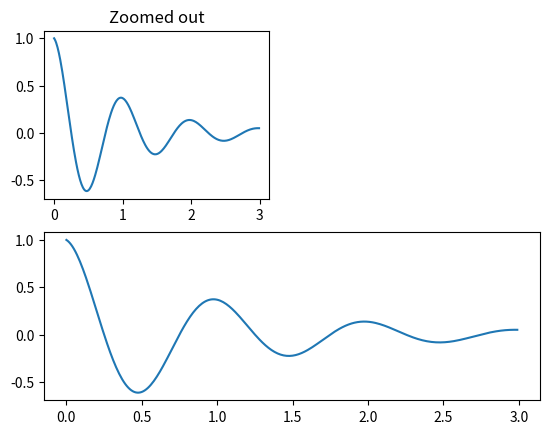

Source code (Python):
import numpy as np
import matplotlib.pyplot as plt
from matplotlib.patches import Polygon


def f(t):
    return np.exp(-t) * np.cos(2*np.pi*t)


t1 = np.arange(0.0, 3.0, 0.01)

ax1 = plt.subplot(212)
ax1.margins(0.05)           # Default margin is 0.05, value 0 means fit
ax1.plot(t1, f(t1))

ax2 = plt.subplot(221)
# ax2.margins(2, 2)           # Values >0.0 zoom out
ax2.plot(t1, f(t1))
ax2.set_title('Zoomed out')

# ax3 = plt.subplot(222)
# ax3.margins(x=0, y=-0.25)   # Values in (-0.5, 0.0) zooms in to center
# ax3.plot(t1, f(t1))
# ax3.set_title('Zoomed in')

plt.show()